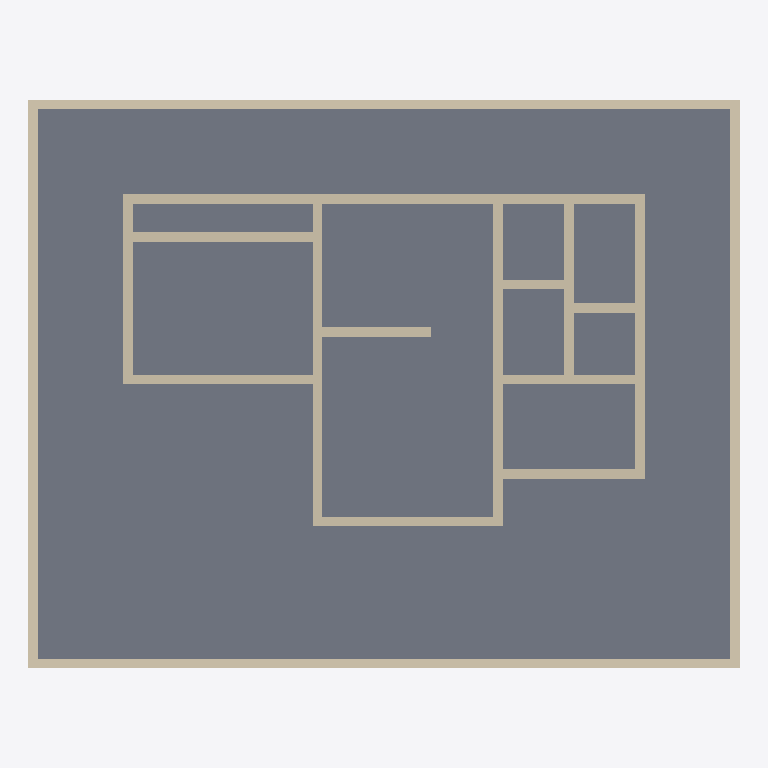
Plan cut of the same IFC building model at storey 'Yard' (level 0.00 m, cut at 1.40 m), seen from above with north up, elements coloured by IFC class: 20 walls (beige), 4 slabs (grey). Cut surfaces are drawn darker.
Extent 15.0 m × 12.0 m × 7.8 m (x, y, z). Storeys (4): Yard at 0.00 m; 1F at 0.20 m; 2F at 3.20 m; RF at 6.20 m. Elements (40): 31 IfcWall, 6 IfcSlab, 3 IfcRoof.

HEADER;
FILE_DESCRIPTION(('ViewDefinition [CoordinationView]'),'2;1');
FILE_NAME('','2026-04-30T15:16:43',(''),(''),'IfcOpenShell 0.8.5-1c5b825','IfcOpenShell 0.8.5-1c5b825','');
FILE_SCHEMA(('IFC4'));
ENDSEC;
DATA;
#16=IFCPROJECT('1hdVoT0iDBEv_UPYhUZEpb',#6,'ShinchanHouse',$,$,$,$,(#13),#10);
#22=IFCSITE('0Q_zDKz7X6fhzGNFiT7PNd',#6,'Site',$,$,#21,$,$,$,$,$,$,$,$);
#28=IFCBUILDING('2pSXnD7Rb7rP8bcmeJMksG',#6,'House',$,$,#27,$,$,$,$,$,$);
#36=IFCBUILDINGSTOREY('3bdGJbV753rh8junxEXosW',#6,'Yard',$,$,#35,$,$,.ELEMENT.,0.0);
#42=IFCBUILDINGSTOREY('3gY_k6UJn96vf71TP1TL_j',#6,'1F',$,$,#41,$,$,.ELEMENT.,200.0);
#48=IFCBUILDINGSTOREY('366MGX9NzAfR6Hs89NU43p',#6,'2F',$,$,#47,$,$,.ELEMENT.,3200.0);
#54=IFCBUILDINGSTOREY('0Bp6OH90r9gBkaixGBuTkN',#6,'RF',$,$,#53,$,$,.ELEMENT.,6200.0);
#71=IFCSLAB('2BbvrlWOz1SuyG6q24JZ4F',$,'Yard_Grass',$,$,#70,#65,$,$);
#188=IFCSLAB('0ZRnCsQBz25hv2ruXY8fJo',$,'1F_Slab_Living',$,$,#187,#182,$,$);
#204=IFCSLAB('1QZTW4f$TB_OyTN27bUj5_',$,'1F_Slab_Hall',$,$,#203,#198,$,$);
#172=IFCSLAB('1SWcbctmj46BAPqLk5Zk8Q',$,'1F_Slab_Anbang',$,$,#171,#166,$,$);
#91=IFCWALL('1Q3o2QFt5BEf7zJQ2zvLOh',$,'Fence_South',$,$,#90,#85,$,$);
#107=IFCWALL('0z3ic0zpf6i8sulKNfmgAV',$,'Fence_North',$,$,#106,#101,$,$);
#123=IFCWALL('3p1sKXo2fBhu4egr4iIE_T',$,'Fence_West',$,$,#122,#117,$,$);
#139=IFCWALL('1t081sfjHEO9txfBp$eCSQ',$,'Fence_East',$,$,#138,#133,$,$);
#344=IFCWALL('2DOqiufnzC19TlRss3mIwb',$,'1F_North_All',$,$,#343,#338,$,$);
#328=IFCWALL('37fTLDuQ17Hx7G_KkJ75X8',$,'1F_Hall_East',$,$,#327,#322,$,$);
#408=IFCWALL('3DicvWeHDBcBrE$BAT2bD1',$,'1F_Div_Right',$,$,#407,#402,$,$);
#232=IFCWALL('1DQcTQZWP32vs$p0TS2hGM',$,'1F_Anbang_West',$,$,#231,#226,$,$);
#360=IFCWALL('3JpsFfKxHFh9YAoSzS9TLj',$,'1F_In_Closet',$,$,#359,#354,$,$);
#280=IFCWALL('3JTYvy3Z15PATQ4LT7UrCv',$,'1F_Living_South',$,$,#279,#274,$,$);
#248=IFCWALL('2fNshiq7j7cQG3va2pXr5N',$,'1F_Anbang_South',$,$,#247,#242,$,$);
#472=IFCWALL('0XoZzTtijBZhk_bE7x8kRV',$,'1F_In_Vert_Mid',$,$,#471,#466,$,$);
#392=IFCWALL('3orZ5dPs1Cqxyj3$rSFXXK',$,'1F_Div_Left',$,$,#391,#386,$,$);
#312=IFCWALL('2QfpLZ8Zz2ZQqFO$Otfc_6',$,'1F_Hall_South',$,$,#311,#306,$,$);
#264=IFCWALL('2VGZNiDff74eGUDb0_QpFt',$,'1F_Living_West',$,$,#263,#258,$,$);
#424=IFCWALL('0xq9Nf4Nb8qxKF1_6nMUWo',$,'1F_In_Entrance',$,$,#423,#418,$,$);
#376=IFCWALL('0epKOQz4n519kr4uGx94Yi',$,'1F_In_Liv_Kit',$,$,#375,#370,$,$);
#456=IFCWALL('2qFMxsIfvEH8sPjBVu7Oyz',$,'1F_In_Stair_W',$,$,#455,#450,$,$);
#440=IFCWALL('1c9jULEBb6qPpF15kn6pbi',$,'1F_In_Toilet_B',$,$,#439,#434,$,$);
#296=IFCWALL('0T4hvesmnDdxldX1sijCVL',$,'1F_Living_East',$,$,#295,#290,$,$);
ENDSEC;
